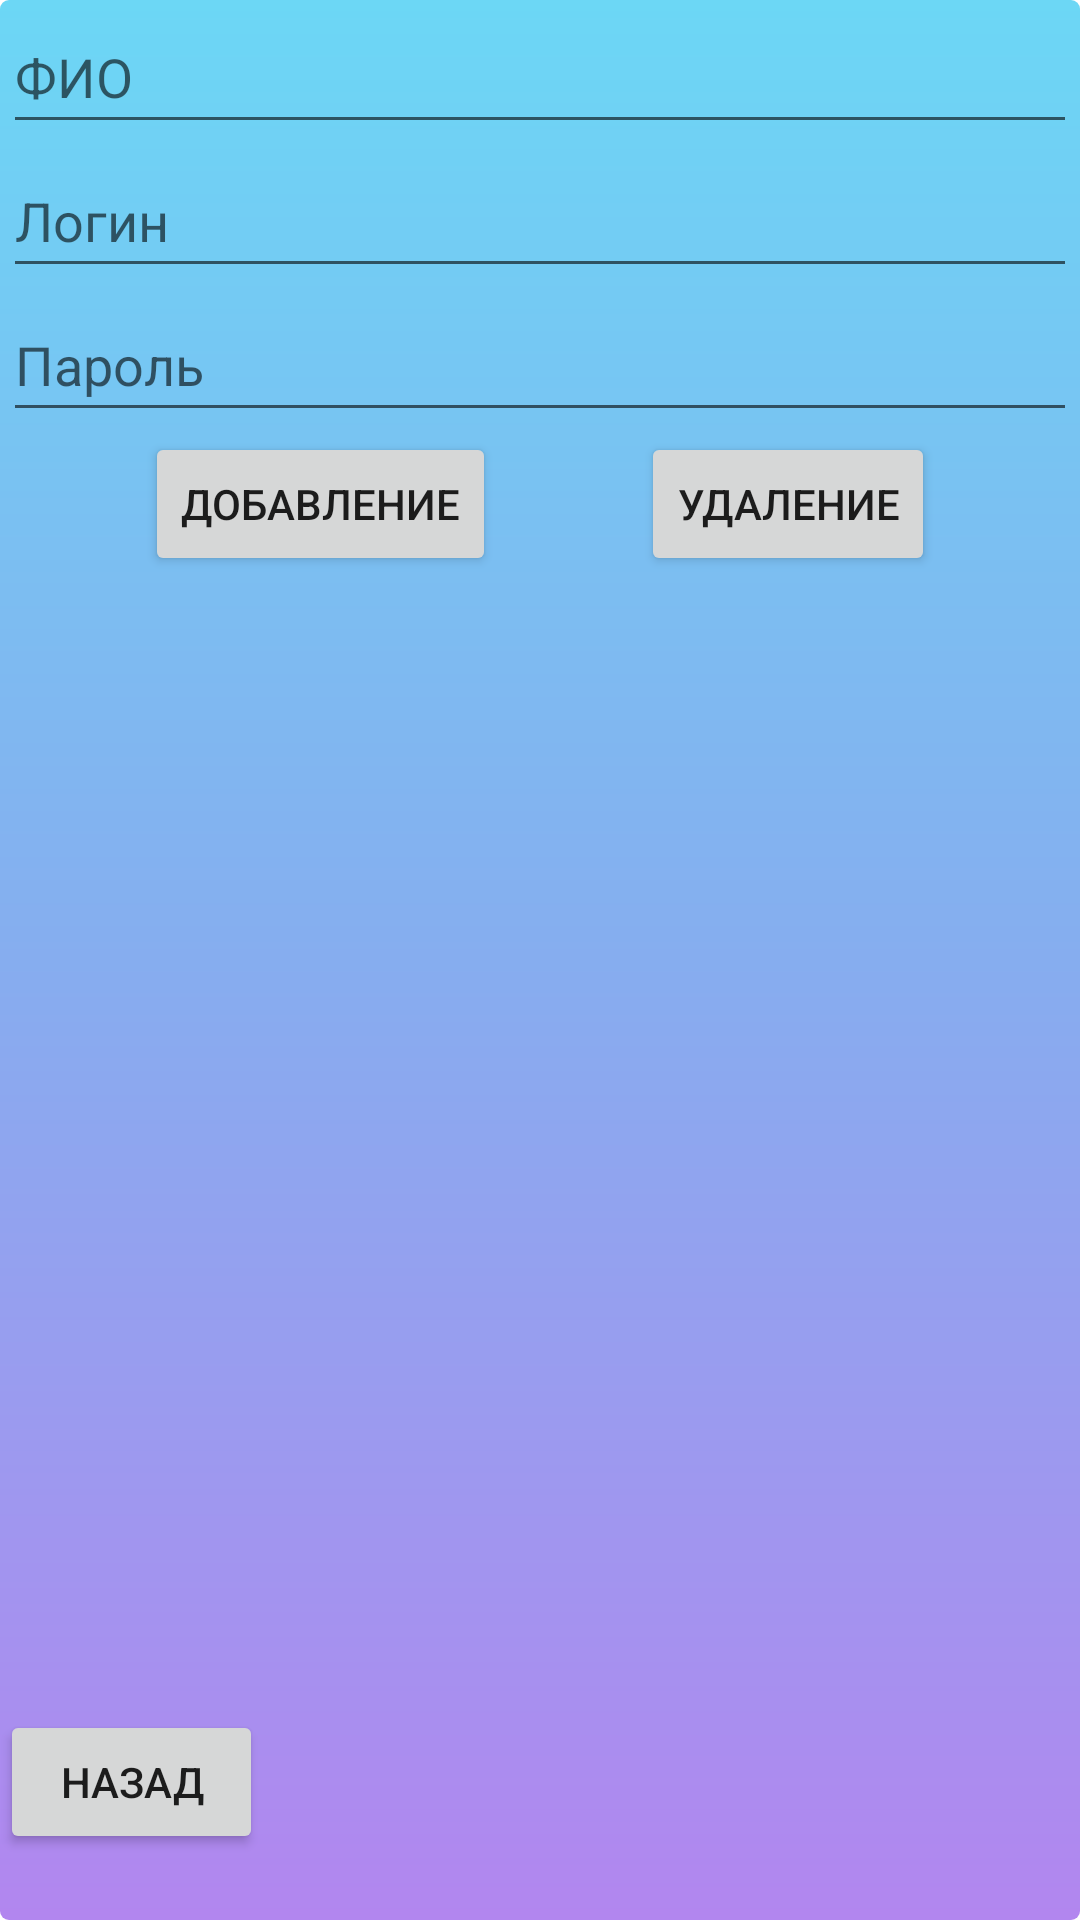

Produce the Android XML layout that renders to this screen, including the resource entries it uses.
<!-- AndroidManifest.xml: application theme Theme.Avtorizatsia -->
<!-- res/layout/activity_vhod.xml -->
<?xml version="1.0" encoding="utf-8"?>
<androidx.constraintlayout.widget.ConstraintLayout xmlns:android="http://schemas.android.com/apk/res/android"
    xmlns:app="http://schemas.android.com/apk/res-auto"
    xmlns:tools="http://schemas.android.com/tools"
    android:layout_width="match_parent"
    android:layout_height="match_parent"
    android:background="@drawable/fon"
    tools:context=".vhod">

    <EditText
        android:id="@+id/etFio"
        android:layout_width="match_parent"
        android:layout_height="wrap_content"
        android:layout_marginStart="1dp"
        android:layout_marginEnd="1dp"
        android:hint="ФИО"
        android:minHeight="48dp"
        app:layout_constraintBottom_toTopOf="@+id/etLogin"
        app:layout_constraintEnd_toEndOf="parent"
        app:layout_constraintStart_toStartOf="parent"
        app:layout_constraintTop_toTopOf="parent"></EditText>

    <EditText
        android:id="@+id/etLogin"
        android:layout_width="match_parent"
        android:layout_height="wrap_content"
        android:layout_marginStart="1dp"
        android:layout_marginEnd="1dp"
        android:hint="Логин"

        android:minHeight="48dp"
        app:layout_constraintBottom_toTopOf="@+id/etParol"
        app:layout_constraintEnd_toEndOf="parent"
        app:layout_constraintHorizontal_bias="0.0"
        app:layout_constraintStart_toStartOf="parent"
        app:layout_constraintTop_toBottomOf="@+id/etFio"
        app:layout_constraintVertical_bias="0.0"></EditText>

    <EditText
        android:id="@+id/etParol"
        android:layout_width="match_parent"
        android:layout_height="wrap_content"
        android:layout_marginStart="1dp"
        android:layout_marginEnd="1dp"
        android:hint="Пароль"
        android:minHeight="48dp"
        app:layout_constraintEnd_toEndOf="parent"
        app:layout_constraintHorizontal_bias="0.0"
        app:layout_constraintStart_toStartOf="parent"
        app:layout_constraintTop_toBottomOf="@+id/etLogin"></EditText>

    <Button
        android:id="@+id/btnClears"
        android:layout_width="wrap_content"
        android:layout_height="wrap_content"
        android:text="Удаление"
        app:layout_constraintStart_toEndOf="@+id/btnAdds"
        app:layout_constraintEnd_toEndOf="parent"
        app:layout_constraintTop_toBottomOf="@+id/etParol"></Button>

    <Button
        android:id="@+id/btnAdds"
        android:layout_width="wrap_content"
        android:layout_height="wrap_content"
        android:text="Добавление"
        app:layout_constraintEnd_toStartOf="@+id/btnClears"
        app:layout_constraintStart_toStartOf="parent"
        app:layout_constraintTop_toBottomOf="@+id/etParol"></Button>

    <TableLayout
        android:id="@+id/Outrut"
        android:layout_width="0dp"
        android:layout_height="0dp"
        app:layout_constraintBottom_toTopOf="@+id/snazad"
        app:layout_constraintEnd_toEndOf="parent"
        app:layout_constraintHorizontal_bias="1.0"
        app:layout_constraintStart_toStartOf="parent"
        app:layout_constraintTop_toBottomOf="@+id/btnAdds">

        <TableRow
            android:layout_width="match_parent"
            android:layout_height="match_parent" />

        <TableRow
            android:layout_width="match_parent"
            android:layout_height="match_parent" />

        <TableRow
            android:layout_width="match_parent"
            android:layout_height="match_parent" />

        <TableRow
            android:layout_width="match_parent"
            android:layout_height="125dp" />
    </TableLayout>

    <Button
        android:id="@+id/snazad"
        android:layout_width="wrap_content"
        android:layout_height="wrap_content"
        android:layout_marginStart="25dp"
        android:layout_marginEnd="298dp"
        android:layout_marginBottom="22dp"
        android:text="Назад"
        app:layout_constraintBottom_toBottomOf="parent"
        app:layout_constraintEnd_toEndOf="parent"
        app:layout_constraintStart_toStartOf="parent" />
</androidx.constraintlayout.widget.ConstraintLayout>
<!-- resources referenced by this layout -->
<resources>
  <!-- drawable fon (drawable) -->
  <?xml version="1.0" encoding="utf-8"?>
  <shape xmlns:android="http://schemas.android.com/apk/res/android">
      <gradient
          android:angle="90"
          android:startColor="@color/konesfon"
          android:centerColor="@color/ceredinafon"
          android:endColor="@color/nahalafon"
          />
      <corners android:radius="3dp"/>
  </shape>
  <style name="Theme.Avtorizatsia" parent="Theme.MaterialComponents.DayNight.DarkActionBar">
          
          <item name="colorPrimary">@color/purple_500</item>
          <item name="colorPrimaryVariant">@color/purple_700</item>
          <item name="colorOnPrimary">@color/white</item>
          
          <item name="colorSecondary">@color/teal_200</item>
          <item name="colorSecondaryVariant">@color/teal_700</item>
          <item name="colorOnSecondary">@color/black</item>
          
          <item name="android:statusBarColor" tools:targetApi="l">?attr/colorPrimaryVariant</item>
          
      </style>
  <color name="konesfon">#b286ef</color>
  <color name="ceredinafon">#86ADEF</color>
  <color name="nahalafon">#6cd7f5</color>
  <color name="purple_500">#FF6200EE</color>
  <color name="purple_700">#FF3700B3</color>
  <color name="white">#FFFFFFFF</color>
  <color name="teal_200">#FF03DAC5</color>
  <color name="teal_700">#FF018786</color>
  <color name="black">#FF000000</color>
</resources>
